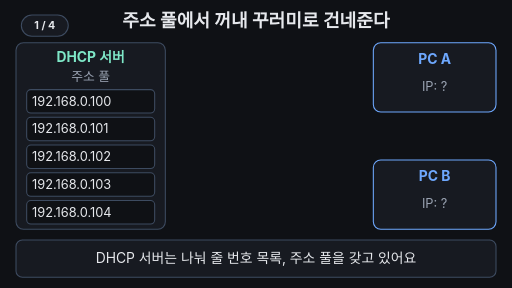
t = 0.00 s
t = 1.67 s: frame unchanged from t = 0.00 s, image omitted
t = 3.33 s: frame unchanged from t = 0.00 s, image omitted
t = 5.00 s: frame unchanged from t = 0.00 s, image omitted
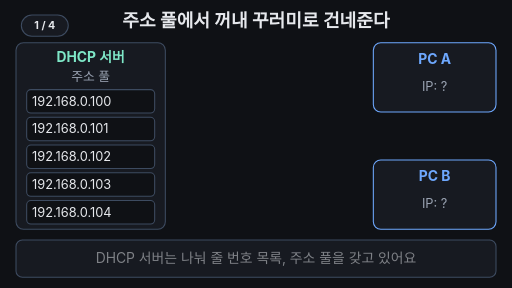
t = 6.67 s
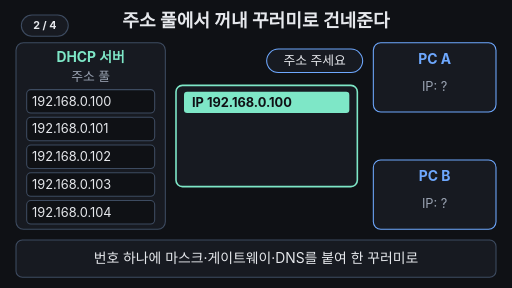
t = 8.33 s

The animated SVG that drew these frames (rendered in a browser with its animation timeline set to each time). Animation: 29 SMIL elements (animate=25,animateTransform=4); frames cover the first 8.33 s, repeats indefinitely.

<svg xmlns="http://www.w3.org/2000/svg" viewBox="0 0 960 540" font-family="-apple-system,'Apple SD Gothic Neo','Segoe UI',sans-serif">
<rect width="960" height="540" fill="#0f1115"/>
<g aria-label="재생 단계"><rect x="40" y="28" width="88" height="40" rx="20" fill="#171a21" stroke="#3d4b60" stroke-width="2"/><text x="84" y="55" text-anchor="middle" font-size="20" font-weight="700" fill="#e6e8ec" opacity="1">1 / 4<animate attributeName="opacity" values="1;1;0;0" keyTimes="0;0.2;0.21;1" calcMode="discrete" dur="33.333s" repeatCount="indefinite"/></text><text x="84" y="55" text-anchor="middle" font-size="20" font-weight="700" fill="#e6e8ec" opacity="0">2 / 4<animate attributeName="opacity" values="0;0;1;1;0;0" keyTimes="0;0.2;0.21;0.5;0.51;1" calcMode="discrete" dur="33.333s" repeatCount="indefinite"/></text><text x="84" y="55" text-anchor="middle" font-size="20" font-weight="700" fill="#e6e8ec" opacity="0">3 / 4<animate attributeName="opacity" values="0;0;1;1;0;0" keyTimes="0;0.5;0.51;0.8;0.81;1" calcMode="discrete" dur="33.333s" repeatCount="indefinite"/></text><text x="84" y="55" text-anchor="middle" font-size="20" font-weight="700" fill="#e6e8ec" opacity="0">4 / 4<animate attributeName="opacity" values="0;0;1;1" keyTimes="0;0.8;0.81;1" calcMode="discrete" dur="33.333s" repeatCount="indefinite"/></text></g>
<text x="480" y="50" text-anchor="middle" font-size="34" font-weight="700" fill="#e6e8ec">주소 풀에서 꺼내 꾸러미로 건네준다</text>

<!-- DHCP 서버와 주소 풀 -->
<rect x="30" y="80" width="280" height="350" rx="14" fill="#171a21" stroke="#3d4b60" stroke-width="2"/>
<text x="170" y="116" text-anchor="middle" font-size="26" font-weight="700" fill="#7ee7c7">DHCP 서버</text>
<text x="170" y="152" text-anchor="middle" font-size="24" fill="#9aa3b2">주소 풀</text>
<g font-size="24">
  <rect x="50" y="168" width="240" height="44" rx="8" fill="#0f1115" stroke="#3d4b60" stroke-width="2">
    <animate attributeName="fill" values="#0f1115;#0f1115;#ffb454;#ffb454;#0f1115" keyTimes="0;0.52;0.56;0.96;1" dur="33.333s" repeatCount="indefinite"/>
  </rect>
  <text x="60" y="198" fill="#e6e8ec">192.168.0.100<animate attributeName="fill" values="#e6e8ec;#e6e8ec;#0f1115;#0f1115;#e6e8ec" keyTimes="0;0.52;0.56;0.96;1" dur="33.333s" repeatCount="indefinite"/></text>
  <text x="284" y="198" text-anchor="end" font-weight="700" fill="#0f1115" opacity="0">사용 중<animate attributeName="opacity" values="0;0;1;1;0" keyTimes="0;0.52;0.56;0.96;1" dur="33.333s" repeatCount="indefinite"/></text>

  <rect x="50" y="220" width="240" height="44" rx="8" fill="#0f1115" stroke="#3d4b60" stroke-width="2">
    <animate attributeName="fill" values="#0f1115;#0f1115;#ffb454;#ffb454;#0f1115" keyTimes="0;0.85;0.88;0.96;1" dur="33.333s" repeatCount="indefinite"/>
  </rect>
  <text x="60" y="250" fill="#e6e8ec">192.168.0.101<animate attributeName="fill" values="#e6e8ec;#e6e8ec;#0f1115;#0f1115;#e6e8ec" keyTimes="0;0.85;0.88;0.96;1" dur="33.333s" repeatCount="indefinite"/></text>
  <text x="284" y="250" text-anchor="end" font-weight="700" fill="#0f1115" opacity="0">사용 중<animate attributeName="opacity" values="0;0;1;1;0" keyTimes="0;0.85;0.88;0.96;1" dur="33.333s" repeatCount="indefinite"/></text>

  <rect x="50" y="272" width="240" height="44" rx="8" fill="#0f1115" stroke="#3d4b60" stroke-width="2"/>
  <text x="60" y="302" fill="#e6e8ec">192.168.0.102</text>
  <rect x="50" y="324" width="240" height="44" rx="8" fill="#0f1115" stroke="#3d4b60" stroke-width="2"/>
  <text x="60" y="354" fill="#e6e8ec">192.168.0.103</text>
  <rect x="50" y="376" width="240" height="44" rx="8" fill="#0f1115" stroke="#3d4b60" stroke-width="2"/>
  <text x="60" y="406" fill="#e6e8ec">192.168.0.104</text>
</g>

<!-- PC A / PC B -->
<g font-size="24">
  <rect x="700" y="80" width="230" height="130" rx="14" fill="#171a21" stroke="#6ea8fe" stroke-width="2"/>
  <text x="815" y="120" text-anchor="middle" font-size="26" font-weight="700" fill="#6ea8fe">PC A</text>
  <text x="815" y="170" text-anchor="middle" fill="#9aa3b2">IP: ?<animate attributeName="opacity" values="1;1;0;0;1" keyTimes="0;0.63;0.65;0.96;1" dur="33.333s" repeatCount="indefinite"/></text>
  <text x="815" y="170" text-anchor="middle" font-weight="700" fill="#7ee7c7" opacity="0">192.168.0.100<animate attributeName="opacity" values="0;0;1;1;0" keyTimes="0;0.63;0.66;0.96;1" dur="33.333s" repeatCount="indefinite"/></text>

  <rect x="700" y="300" width="230" height="130" rx="14" fill="#171a21" stroke="#6ea8fe" stroke-width="2"/>
  <text x="815" y="340" text-anchor="middle" font-size="26" font-weight="700" fill="#6ea8fe">PC B</text>
  <text x="815" y="390" text-anchor="middle" fill="#9aa3b2">IP: ?<animate attributeName="opacity" values="1;1;0;0;1" keyTimes="0;0.9;0.92;0.96;1" dur="33.333s" repeatCount="indefinite"/></text>
  <text x="815" y="390" text-anchor="middle" font-weight="700" fill="#ffb454" opacity="0">192.168.0.101<animate attributeName="opacity" values="0;0;1;1;0" keyTimes="0;0.9;0.93;0.96;1" dur="33.333s" repeatCount="indefinite"/></text>
</g>

<!-- 요청 말풍선 -->
<g opacity="0">
  <rect x="500" y="92" width="180" height="44" rx="22" fill="#171a21" stroke="#6ea8fe" stroke-width="2"/>
  <text x="590" y="122" text-anchor="middle" font-size="24" fill="#e6e8ec">주소 주세요</text>
  <animate attributeName="opacity" values="0;0;1;1;0;0" keyTimes="0;0.2;0.22;0.3;0.32;1" dur="33.333s" repeatCount="indefinite"/>
</g>
<g opacity="0">
  <rect x="500" y="374" width="180" height="44" rx="22" fill="#171a21" stroke="#6ea8fe" stroke-width="2"/>
  <text x="590" y="404" text-anchor="middle" font-size="24" fill="#e6e8ec">주소 주세요</text>
  <animate attributeName="opacity" values="0;0;1;1;0;0" keyTimes="0;0.8;0.81;0.84;0.85;1" dur="33.333s" repeatCount="indefinite"/>
</g>

<!-- 꾸러미 A: .100 -->
<g opacity="0">
  <animate attributeName="opacity" values="0;0;1;1;0;0" keyTimes="0;0.22;0.25;0.62;0.65;1" dur="33.333s" repeatCount="indefinite"/>
  <animateTransform attributeName="transform" type="translate" values="0,0;0,0;300,-100;300,-100" keyTimes="0;0.5;0.63;1" dur="33.333s" repeatCount="indefinite"/>
  <g transform="translate(500,255)"><g>
    <animateTransform attributeName="transform" type="scale" values="1;1;0.3;0.3" keyTimes="0;0.5;0.63;1" dur="33.333s" repeatCount="indefinite"/>
    <g transform="translate(-500,-255)" font-size="24">
      <rect x="330" y="160" width="340" height="190" rx="12" fill="#171a21" stroke="#7ee7c7" stroke-width="3"/>
      <rect x="345" y="172" width="310" height="40" rx="6" fill="#7ee7c7"/>
      <text x="360" y="201" font-weight="700" fill="#0f1115">IP 192.168.0.100</text>
      <text x="360" y="249" fill="#e6e8ec" opacity="0">마스크 255.255.255.0<animate attributeName="opacity" values="0;0;1;1" keyTimes="0;0.28;0.31;1" dur="33.333s" repeatCount="indefinite"/></text>
      <text x="360" y="289" fill="#e6e8ec" opacity="0">게이트웨이 192.168.0.1<animate attributeName="opacity" values="0;0;1;1" keyTimes="0;0.34;0.37;1" dur="33.333s" repeatCount="indefinite"/></text>
      <text x="360" y="329" fill="#e6e8ec" opacity="0">DNS 8.8.8.8<animate attributeName="opacity" values="0;0;1;1" keyTimes="0;0.4;0.43;1" dur="33.333s" repeatCount="indefinite"/></text>
    </g>
  </g></g>
</g>

<!-- 꾸러미 B: .101 -->
<g opacity="0">
  <animate attributeName="opacity" values="0;0;1;1;0;0" keyTimes="0;0.83;0.85;0.88;0.9;1" dur="33.333s" repeatCount="indefinite"/>
  <animateTransform attributeName="transform" type="translate" values="0,0;0,0;300,120;300,120" keyTimes="0;0.85;0.9;1" dur="33.333s" repeatCount="indefinite"/>
  <g transform="translate(500,255)"><g>
    <animateTransform attributeName="transform" type="scale" values="1;1;0.3;0.3" keyTimes="0;0.85;0.9;1" dur="33.333s" repeatCount="indefinite"/>
    <g transform="translate(-500,-255)" font-size="24">
      <rect x="330" y="160" width="340" height="190" rx="12" fill="#171a21" stroke="#ffb454" stroke-width="3"/>
      <rect x="345" y="172" width="310" height="40" rx="6" fill="#ffb454"/>
      <text x="360" y="201" font-weight="700" fill="#0f1115">IP 192.168.0.101</text>
      <text x="360" y="249" fill="#e6e8ec">마스크 255.255.255.0</text>
      <text x="360" y="289" fill="#e6e8ec">게이트웨이 192.168.0.1</text>
      <text x="360" y="329" fill="#e6e8ec">DNS 8.8.8.8</text>
    </g>
  </g></g>
</g>

<!-- 자막 바 -->
<rect x="30" y="450" width="900" height="70" rx="12" fill="#171a21" stroke="#3d4b60" stroke-width="2"/>
<g font-size="26" text-anchor="middle" fill="#e6e8ec">
  <text x="480" y="494">DHCP 서버는 나눠 줄 번호 목록, 주소 풀을 갖고 있어요<animate attributeName="opacity" values="1;1;0;0;1" keyTimes="0;0.19;0.21;0.97;1" dur="33.333s" repeatCount="indefinite"/></text>
  <text x="480" y="494" opacity="0">번호 하나에 마스크·게이트웨이·DNS를 붙여 한 꾸러미로<animate attributeName="opacity" values="0;0;1;1;0;0" keyTimes="0;0.2;0.22;0.49;0.51;1" dur="33.333s" repeatCount="indefinite"/></text>
  <text x="480" y="494" opacity="0">PC A가 꾸러미를 받고, 풀의 .100은 '사용 중'이 돼요<animate attributeName="opacity" values="0;0;1;1;0;0" keyTimes="0;0.5;0.52;0.79;0.81;1" dur="33.333s" repeatCount="indefinite"/></text>
  <text x="480" y="494" opacity="0" fill="#7ee7c7" font-weight="700">결론: 풀에서 번호를 하나씩 꺼내 설정과 함께 준다<animate attributeName="opacity" values="0;0;1;1;0;0" keyTimes="0;0.8;0.82;0.96;0.98;1" dur="33.333s" repeatCount="indefinite"/></text>
</g>
</svg>
